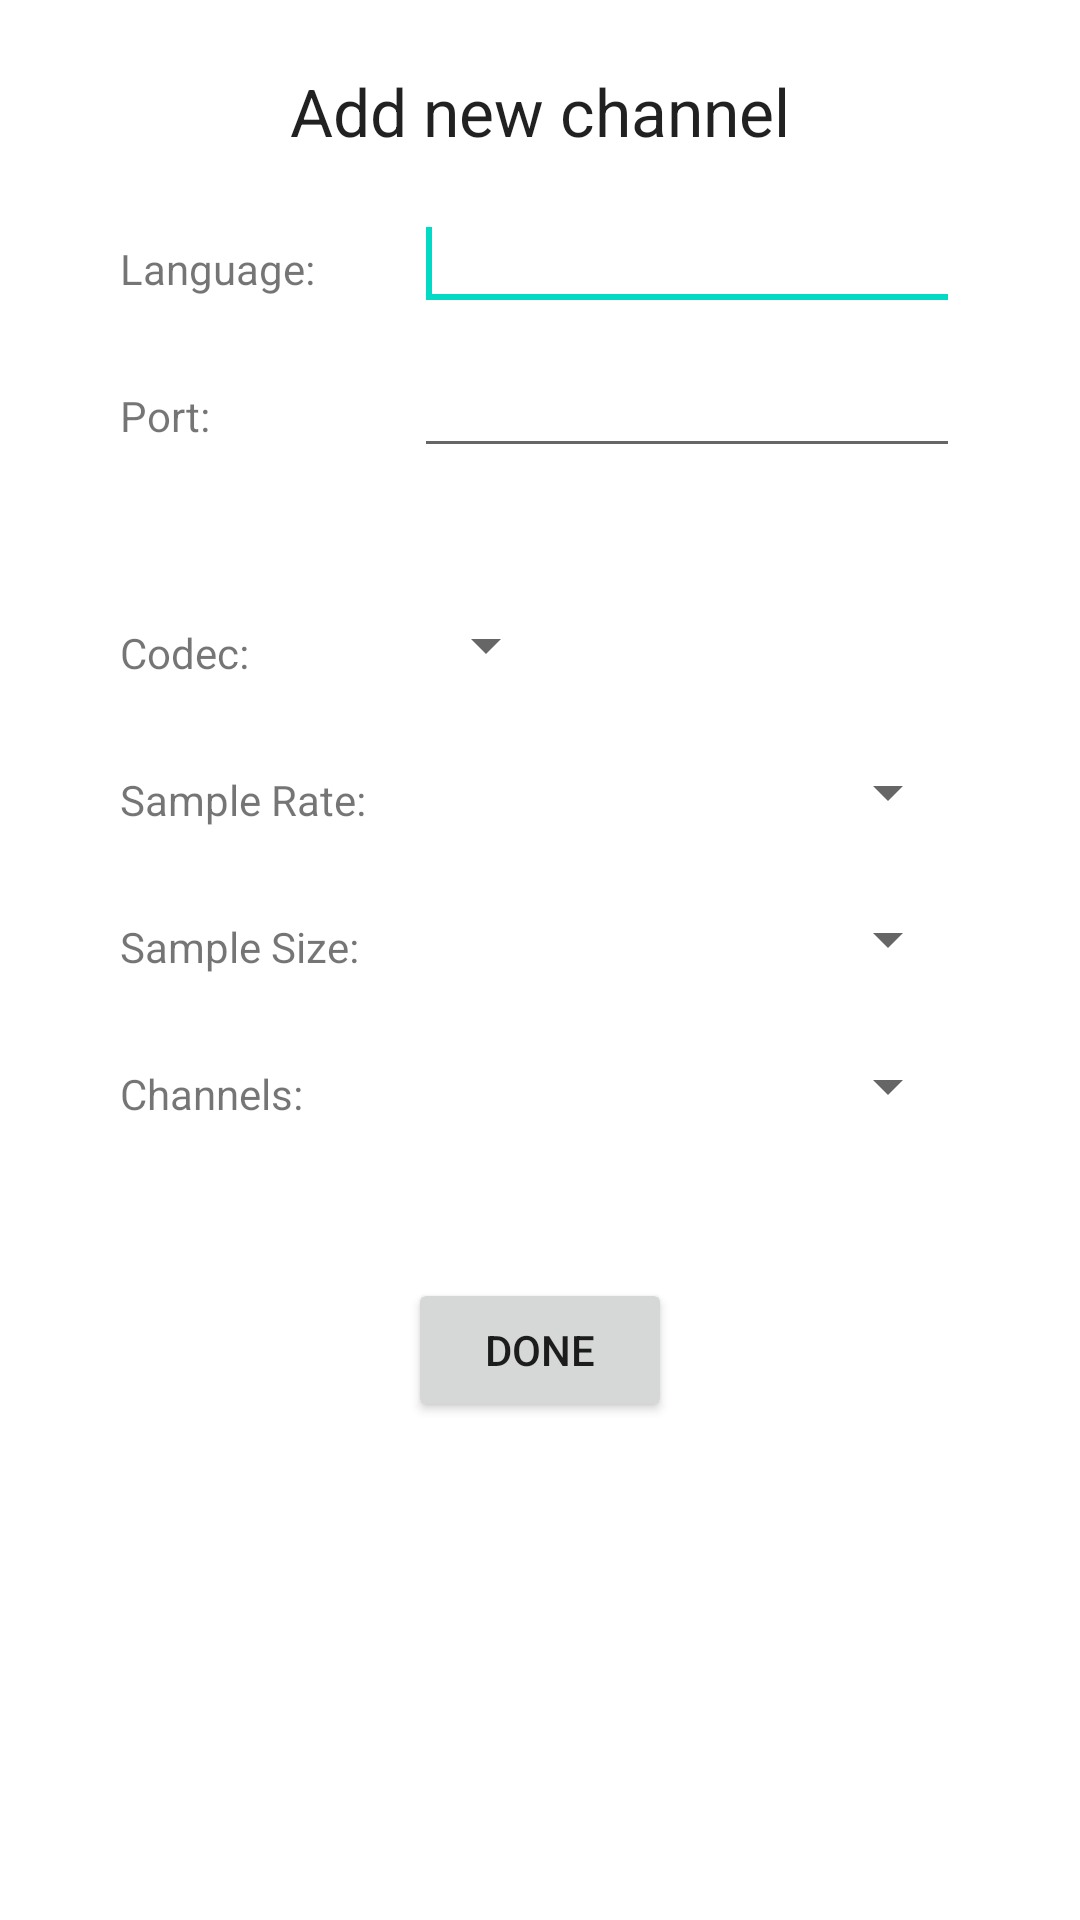

Android layout source for this screen:
<!-- AndroidManifest.xml: application theme AppTheme -->
<!-- res/layout/add_new_channel.xml -->
<?xml version="1.0" encoding="utf-8"?>
<RelativeLayout xmlns:android="http://schemas.android.com/apk/res/android"
    android:layout_width="match_parent"
    android:layout_height="match_parent" >

    <TextView
        android:id="@+id/langText"
        android:layout_width="wrap_content"
        android:layout_height="wrap_content"
        android:layout_alignParentTop="true"
        android:layout_marginTop="80dp"
        android:layout_marginLeft="40dp"
        android:layout_marginStart="40dp"
        android:text="Language:" />

    <TextView
        android:id="@+id/portText"
        android:layout_width="wrap_content"
        android:layout_height="wrap_content"
        android:layout_alignLeft="@+id/langText"
        android:layout_below="@+id/langText"
        android:layout_marginTop="30dp"
        android:text="Port:" />

    <TextView
        android:id="@+id/codecText"
        android:layout_width="wrap_content"
        android:layout_height="wrap_content"
        android:layout_alignLeft="@+id/langText"
        android:layout_below="@+id/portText"
        android:layout_marginTop="60dp"
        android:text="Codec:" />
    
    <TextView
        android:id="@+id/freqText"
        android:layout_width="wrap_content"
        android:layout_height="wrap_content"
        android:layout_alignLeft="@+id/langText"
        android:layout_below="@+id/codecText"
        android:layout_marginTop="30dp"
        android:text="Sample Rate:" />
    
    <TextView
        android:id="@+id/sampSizeText"
        android:layout_width="wrap_content"
        android:layout_height="wrap_content"
        android:layout_alignLeft="@+id/langText"
        android:layout_below="@+id/freqText"
        android:layout_marginTop="30dp"
        android:text="Sample Size:" />
    
    <TextView
        android:id="@+id/chanText"
        android:layout_width="wrap_content"
        android:layout_height="wrap_content"
        android:layout_alignLeft="@+id/langText"
        android:layout_below="@+id/sampSizeText"
        android:layout_marginTop="30dp"
        android:text="Channels:" />

    <EditText
        android:id="@+id/langInput"
        android:layout_width="wrap_content"
        android:layout_height="wrap_content"
        android:layout_alignBaseline="@+id/langText"
        android:layout_alignBottom="@+id/langText"
        android:layout_marginLeft="16dp"
        android:layout_marginRight="40dp"
        android:layout_toRightOf="@+id/freqText"
        android:ems="10" >

        <requestFocus />
    </EditText>
    
        <EditText
        android:id="@+id/portInput"
        android:layout_width="wrap_content"
        android:layout_height="wrap_content"
        android:layout_alignBaseline="@+id/portText"
        android:layout_alignBottom="@+id/portText"
        android:layout_marginLeft="16dp"
        android:layout_marginRight="40dp"
        android:layout_toRightOf="@+id/freqText"
        android:inputType="numberDecimal"
        android:ems="10" >

    </EditText>

        <Spinner
            android:id="@+id/codecSpinner"
            android:layout_width="wrap_content"
            android:layout_height="wrap_content"
            android:layout_alignLeft="@+id/portInput"
            android:layout_alignBottom="@+id/codecText"
            android:layout_marginRight="40dp"/>

        <Spinner
            android:id="@+id/freqSpinner"
            android:layout_width="wrap_content"
            android:layout_height="wrap_content"
            android:layout_alignParentRight="true"
            android:layout_alignLeft="@+id/portInput"
            android:layout_alignBottom="@+id/freqText"
            android:layout_marginRight="40dp"/>
        
        <Spinner
            android:id="@+id/sampSizeSpinner"
            android:layout_width="wrap_content"
            android:layout_height="wrap_content"
            android:layout_alignParentRight="true"
            android:layout_alignLeft="@+id/portInput"
            android:layout_alignBottom="@+id/sampSizeText"
            android:layout_marginRight="40dp"/>
        
        <Spinner
            android:id="@+id/channSpinner"
            android:layout_width="wrap_content"
            android:layout_height="wrap_content"
            android:layout_alignParentRight="true"
            android:layout_alignLeft="@+id/portInput"
            android:layout_alignBottom="@+id/chanText"
            android:layout_marginRight="40dp"/>

        <Button
            android:id="@+id/doneBtn"
            android:layout_width="wrap_content"
            android:layout_height="wrap_content"
            android:layout_below="@+id/channSpinner"
            android:layout_centerHorizontal="true"
            android:layout_marginTop="52dp"
            android:text="Done" />

        <TextView
            android:id="@+id/title"
            android:layout_width="wrap_content"
            android:layout_height="wrap_content"
            android:layout_above="@+id/langInput"
            android:layout_centerHorizontal="true"
            android:layout_marginBottom="14dp"
            android:text="Add new channel"
            android:textAppearance="?android:attr/textAppearanceLarge" />

</RelativeLayout>
<!-- resources referenced by this layout -->
<resources>

</resources>
